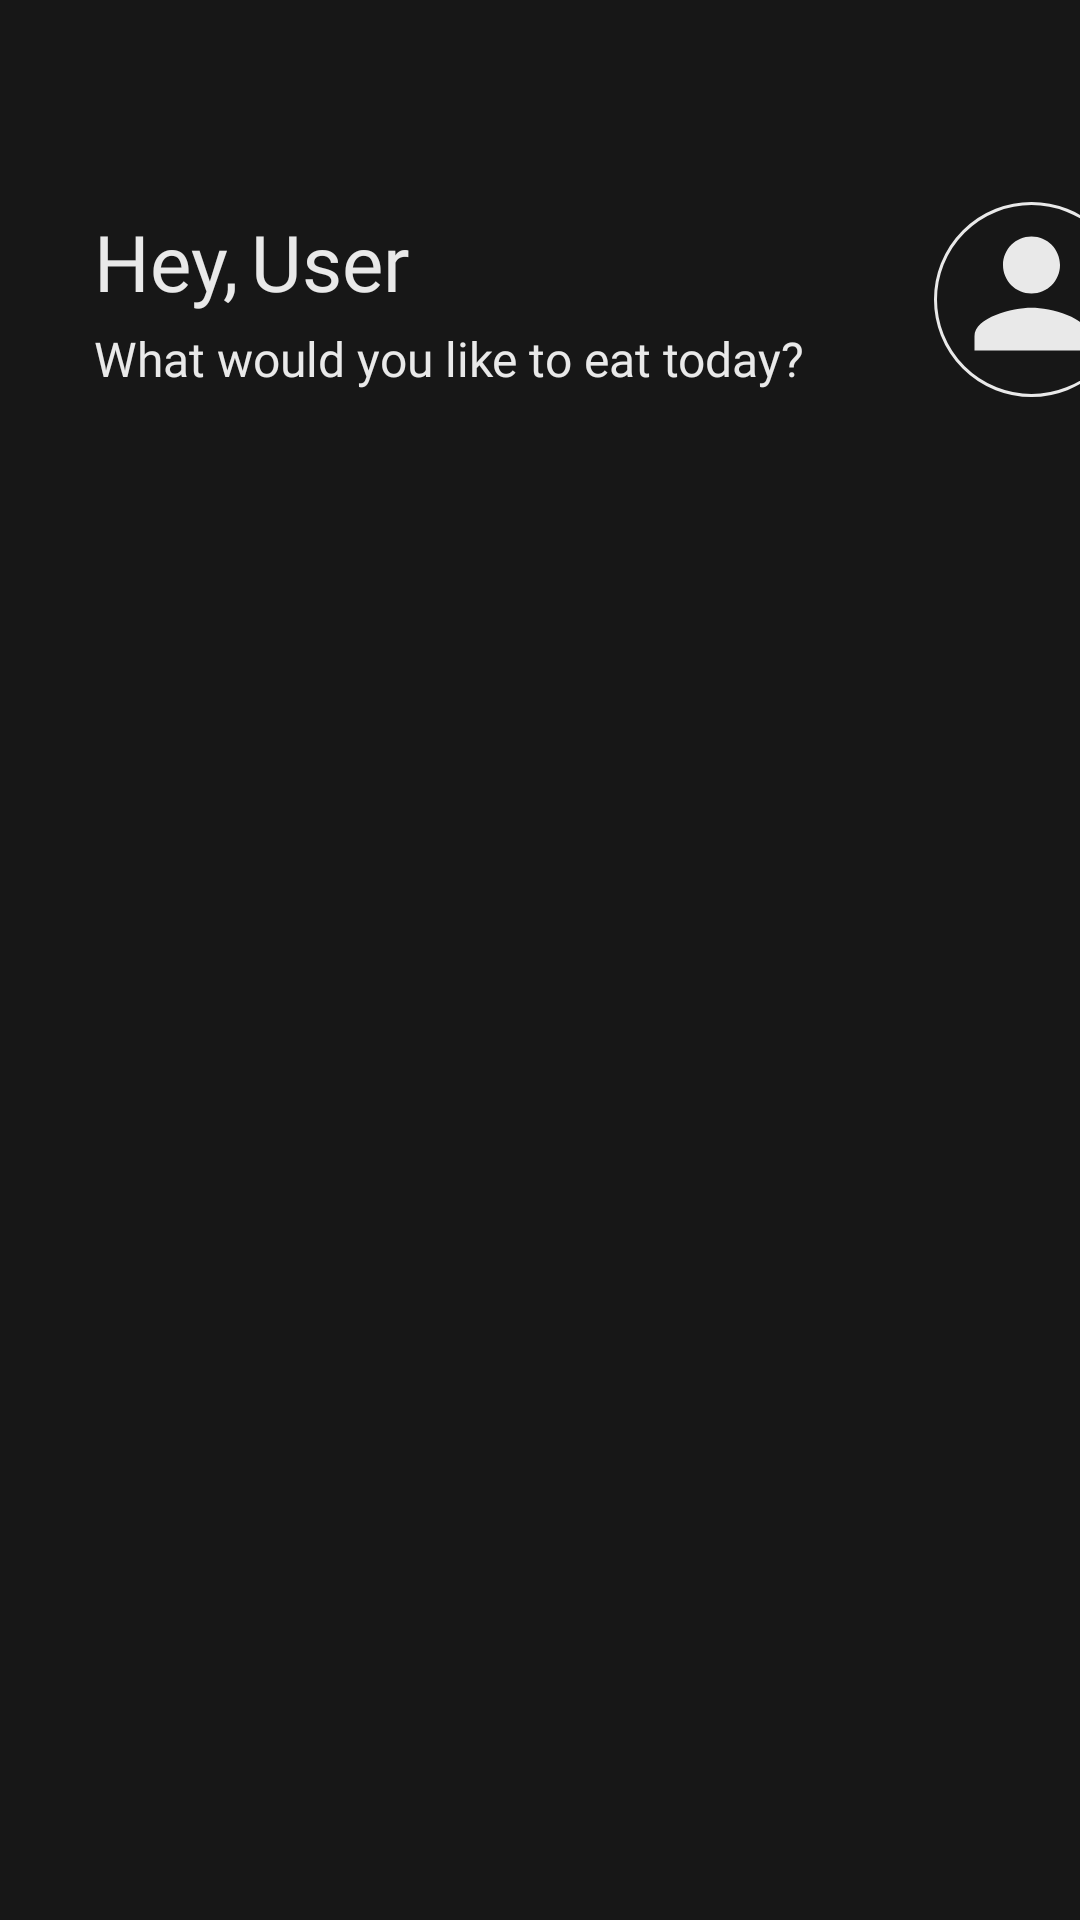

Reconstruct the res/layout file that produces this screen, plus the resources it refers to.
<!-- AndroidManifest.xml: application theme Theme.EzyEatsApplication -->
<!-- res/layout/fragment_home.xml -->
<?xml version="1.0" encoding="utf-8"?>
<androidx.drawerlayout.widget.DrawerLayout xmlns:android="http://schemas.android.com/apk/res/android"
    xmlns:app="http://schemas.android.com/apk/res-auto"
    xmlns:tools="http://schemas.android.com/tools"
    android:id="@+id/drawer_layout"
    android:layout_width="match_parent"
    android:layout_height="match_parent"
    tools:context=".HomeFragment">

    

    
    <androidx.constraintlayout.widget.ConstraintLayout
        android:id="@+id/main"
        android:layout_width="match_parent"
        android:layout_height="match_parent"
        android:background="#171717"
        android:orientation="vertical">

        <androidx.appcompat.widget.Toolbar
            android:id="@+id/topBar"
            android:layout_width="380dp"
            android:layout_height="100dp"
            android:layout_marginTop="50dp"
            android:background="#171717"
            android:theme="@style/ThemeOverlay.AppCompat.Dark.ActionBar"
            app:layout_constraintEnd_toEndOf="parent"
            app:layout_constraintHorizontal_bias="0.2"
            app:layout_constraintStart_toStartOf="parent"
            app:layout_constraintTop_toTopOf="parent">

            <ImageView
                android:id="@+id/profile_picture"
                android:layout_width="65dp"
                android:layout_height="65dp"
                android:layout_gravity="end"
                android:background="@drawable/user_circle"
                android:clickable="true"
                android:contentDescription="Profile Picture"
                android:focusable="true"
                android:src="@drawable/ic_person" />
        </androidx.appcompat.widget.Toolbar>

        <TextView
            android:id="@+id/emailDisplay"
            android:layout_width="wrap_content"
            android:layout_height="wrap_content"
            android:layout_gravity="start"
            android:text="Hey,"
            android:fontFamily="@font/clashdisplay_medium"
            android:textColor="@color/lwhite"
            android:textSize="26sp"
            app:layout_constraintBottom_toBottomOf="@+id/topBar"
            app:layout_constraintEnd_toEndOf="parent"
            app:layout_constraintHorizontal_bias="0.1"
            app:layout_constraintStart_toStartOf="parent"
            app:layout_constraintTop_toTopOf="@+id/topBar"
            app:layout_constraintVertical_bias="0.3" />

        <TextView
            android:id="@+id/user_details"
            android:layout_width="wrap_content"
            android:layout_height="wrap_content"
            android:paddingLeft="4dp"
            android:text="User"
            android:fontFamily="@font/clashdisplay_medium"
            android:textColor="@color/lwhite"
            android:textSize="26sp"
            app:layout_constraintBottom_toBottomOf="@+id/emailDisplay"
            app:layout_constraintStart_toEndOf="@+id/emailDisplay"
            app:layout_constraintTop_toTopOf="@+id/emailDisplay"
            app:layout_constraintVertical_bias="1.0" />

        <TextView
            android:id="@+id/textView10"
            android:layout_width="wrap_content"
            android:layout_height="wrap_content"
            android:layout_marginTop="4dp"
            android:fontFamily="@font/helvetica"
            android:text="What would you like to eat today?"
            android:textColor="@color/lwhite"
            android:textSize="16sp"
            app:layout_constraintStart_toStartOf="@+id/emailDisplay"
            app:layout_constraintTop_toBottomOf="@+id/emailDisplay" />

    </androidx.constraintlayout.widget.ConstraintLayout>

    <androidx.constraintlayout.widget.ConstraintLayout
        android:id="@+id/nav_view"
        android:layout_width="300dp"
        android:layout_height="match_parent"
        android:layout_gravity="end"
        android:background="#171717">

        
        

    </androidx.constraintlayout.widget.ConstraintLayout>




</androidx.drawerlayout.widget.DrawerLayout>
<!-- resources referenced by this layout -->
<resources>
  <color name="lwhite">#E9E9E9</color>
  <!-- drawable ic_person (drawable) -->
  <vector xmlns:android="http://schemas.android.com/apk/res/android"  android:height="24dp" android:tint="#e9e9e9" android:viewportHeight="24" android:viewportWidth="24" android:width="24dp">
  
      <path android:fillColor="@android:color/background_light" android:pathData="M12,12c2.21,0 4,-1.79 4,-4s-1.79,-4 -4,-4 -4,1.79 -4,4 1.79,4 4,4zM12,14c-2.67,0 -8,1.34 -8,4v2h16v-2c0,-2.66 -5.33,-4 -8,-4z"/>
      
  </vector>
  <!-- drawable user_circle (drawable) -->
  <?xml version="1.0" encoding="utf-8"?>
  
  <shape xmlns:android="http://schemas.android.com/apk/res/android"
      android:shape="oval">
  
      
      <solid android:color="@android:color/transparent" /> 
  
      
      <stroke
          android:width="1dp"
          android:color="#e9e9e9" /> 
  
      
      <padding
          android:left="4dp"
          android:right="4dp"
          android:bottom="4dp" />
  </shape>
  <style name="Theme.EzyEatsApplication" parent="Base.Theme.EzyEatsApplication" />
  <style name="Base.Theme.EzyEatsApplication" parent="Theme.Material3.DayNight.NoActionBar">
          
          
      </style>
</resources>
